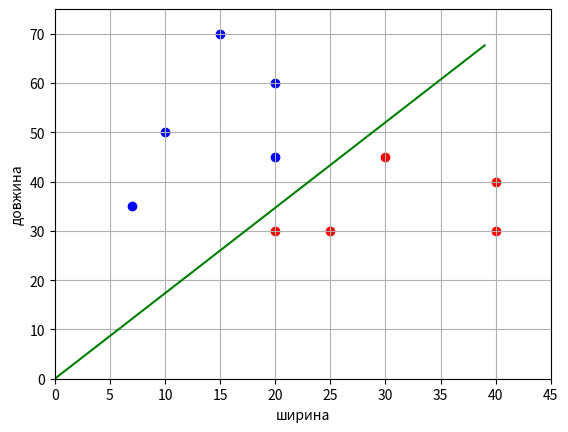

Here is the Python script that generated this plot:
import numpy as np
import matplotlib.pyplot as plt


# сигмоідальна функція втрат
def loss(w, x, y):
    M = np.dot(w, x) * y
    return 2 / (1 + np.exp(M))


# похідна сигмоідальної функції втрат по вектору w
def df(w, x, y):
    M = np.dot(w, x) * y
    return -2 * (1 + np.exp(M)) ** (-2) * np.exp(M) * x * y


#  дані для навчання с трьома ознаками (константа +1)
x_train = [[10, 50], [20, 30], [25, 30], [20, 60], [15, 70],
           [40, 40], [30, 45], [20, 45], [40, 30], [7, 35]]
x_train = [x +[1] for x in x_train]
x_train = np.array(x_train)
y_train = np.array([-1, 1, 1, -1, -1, 1, 1, -1, 1, -1])

n_train = len(x_train)  # розмір навчальної вибірки
w = [0.0, 0.0, 0.0]  # початкові вагові коефіцієнти
step = 0.0005  # крок SGD
lm = 0.01  # швидкість забування для Q
N = 500  # кількість ітерацій

Q = np.mean([loss(x, w, y) for x, y in zip(x_train, y_train)])  # показник якості
Q_plot = [Q]

for i in range(N):
    k = np.random.randint(0, n_train - 1)  # випадковий індекс
    ek = loss(w, x_train[k], y_train[k])  # розрахунок втрат для випадкового вектору
    w = w - step * df(w, x_train[k], y_train[k])  # корекція ваг по SGD
    Q = lm * ek + (1 - lm) * Q  # перерахунок ваг
    Q_plot.append(Q)

print(w)
print(Q_plot)

line_x = list(range(max(x_train[:, 0])))  # формування відокремлюючої лінії
line_y = [-x * w[0] / w[1] - w[2] for x in line_x]

x_0 = x_train[y_train == 1]
x_1 = x_train[y_train == -1]

plt.scatter(x_0[:, 0], x_0[:, 1], color='red')
plt.scatter(x_1[:, 0], x_1[:, 1], color='blue')
plt.plot(line_x, line_y, color='green')

plt.xlim([0, 45])
plt.ylim([0, 75])
plt.ylabel('довжина')
plt.xlabel('ширина')
plt.grid(True)
plt.show()



